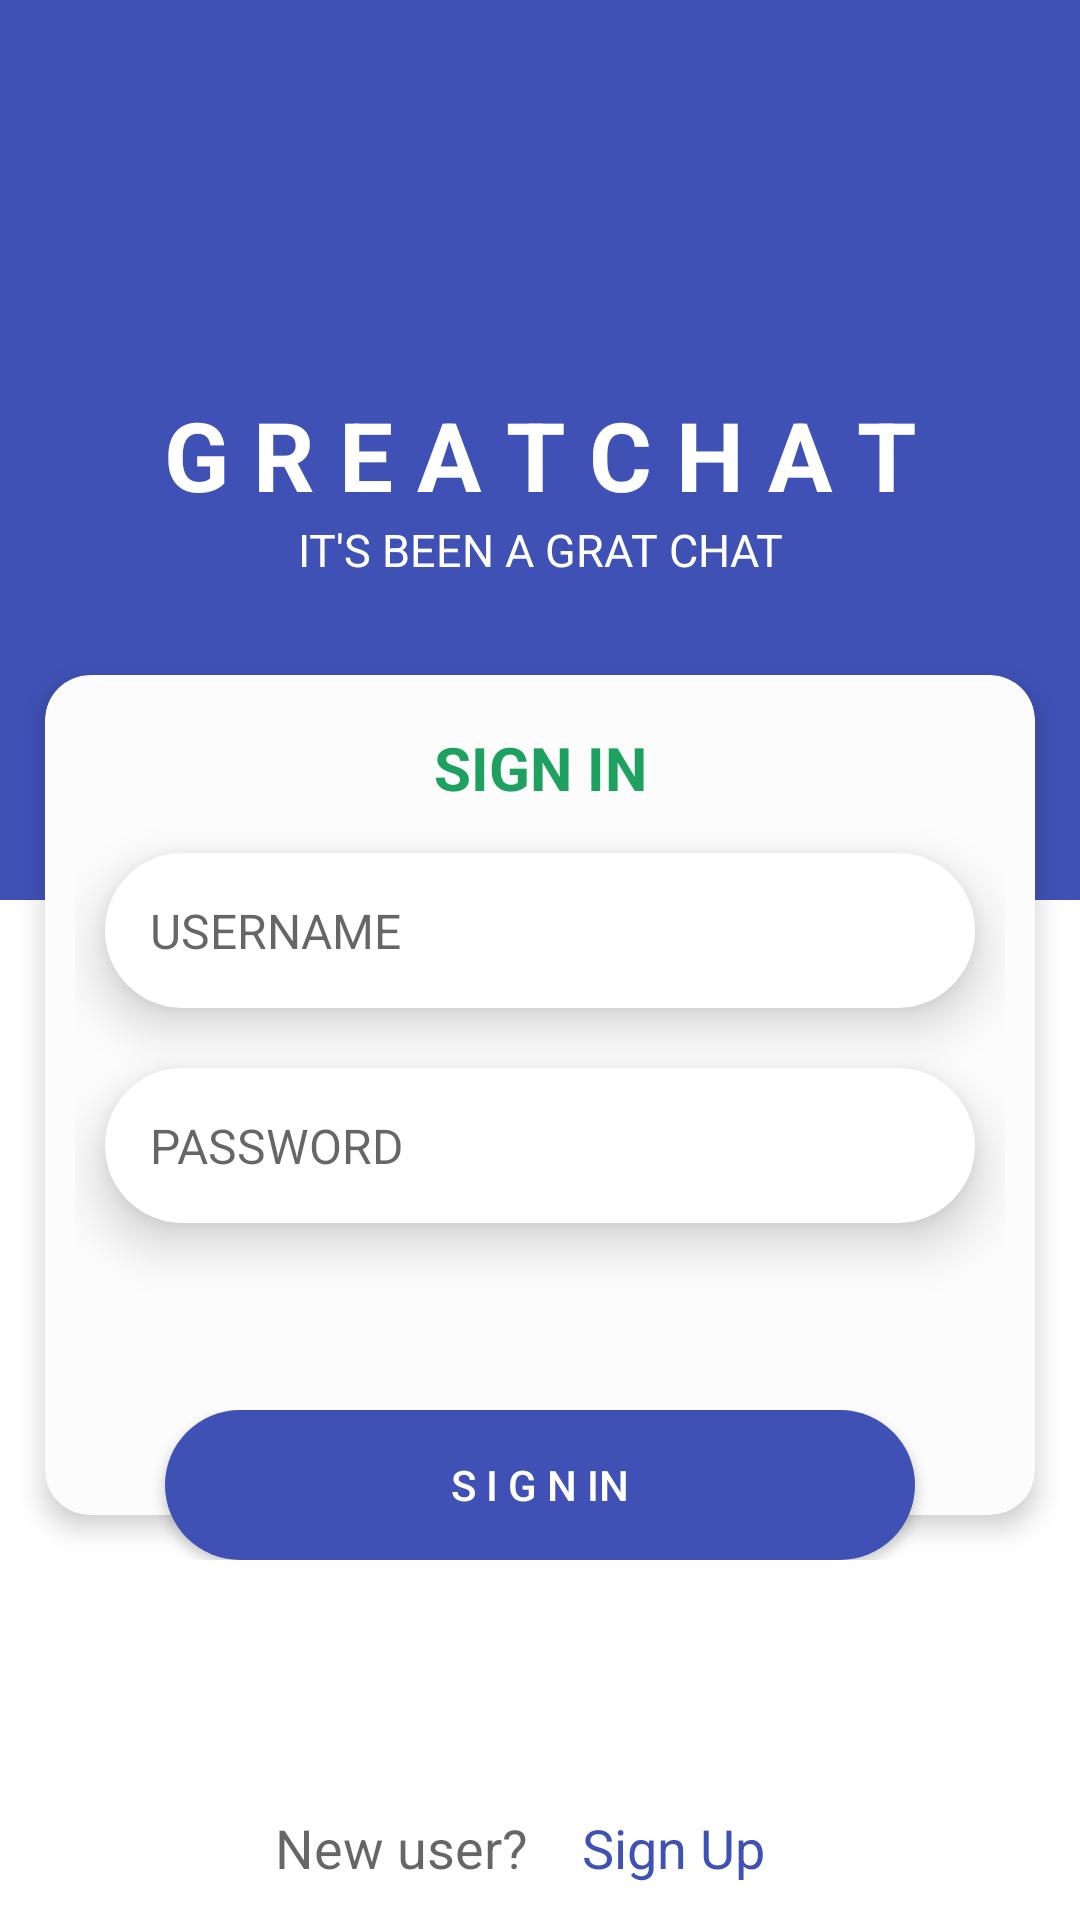

Here is an Android app screen rendered from its layout file. Give the layout XML and the strings, colors and styles it references.
<!-- AndroidManifest.xml: application theme AppTheme -->
<!-- res/layout/activity_main.xml -->
<?xml version="1.0" encoding="utf-8"?>
<RelativeLayout xmlns:android="http://schemas.android.com/apk/res/android"
    xmlns:app="http://schemas.android.com/apk/res-auto"
    xmlns:card_view="http://schemas.android.com/apk/res-auto"
    android:layout_width="match_parent"
    android:layout_height="match_parent"
    android:background="#fff">

    <RelativeLayout
        android:id="@+id/rl_one_login"
        android:layout_width="match_parent"
        android:layout_height="wrap_content">

        <View
            android:id="@+id/v_one_login"
            android:layout_width="match_parent"
            android:layout_height="300dp"
            android:background="@color/colorPrimary" />

        <RelativeLayout
            android:id="@+id/rl_two_login"
            android:layout_width="match_parent"
            android:layout_height="wrap_content"
            android:layout_alignParentTop="true"
            android:layout_marginTop="10dp">

            <ImageView
                android:id="@+id/img"
                android:layout_width="match_parent"
                android:layout_height="120dp"

                android:src="@drawable/icicon" />

            <TextView
                android:id="@+id/tv_one_login"
                android:layout_width="match_parent"
                android:layout_height="wrap_content"
                android:layout_below="@+id/img"
                android:text="G R E A T C H A T"
                android:textAlignment="center"
                android:textColor="#FFFFFF"
                android:textSize="32sp"
                android:textStyle="bold" />

            <TextView
                android:layout_width="match_parent"
                android:layout_height="wrap_content"
                android:layout_below="@+id/tv_one_login"
                android:text="IT'S BEEN A GRAT CHAT"
                android:textAlignment="center"
                android:textColor="#FFFFFF"
                android:textSize="15sp" />

        </RelativeLayout>

    </RelativeLayout>

    <LinearLayout
        android:id="@+id/lin_card"
        android:layout_width="match_parent"
        android:layout_height="wrap_content"
        android:layout_marginTop="210dp"
        android:visibility="visible">


        <android.support.v7.widget.CardView
            android:id="@+id/cv_one_login"
            android:layout_width="match_parent"
            android:layout_height="280dp"
            android:layout_centerHorizontal="true"
            android:layout_margin="15dp"
            android:elevation="10dp"
            app:cardBackgroundColor="#fcfcfc"
            app:cardCornerRadius="15dp"
            app:cardPreventCornerOverlap="false"

            card_view:cardElevation="5dp">

            <RelativeLayout
                android:layout_width="match_parent"
                android:layout_height="match_parent"
                android:layout_gravity="center"
                android:layout_marginTop="5dp"
                android:padding="10dp">

                <TextView
                    android:id="@+id/logintext"
                    android:layout_width="match_parent"
                    android:layout_height="wrap_content"

                    android:layout_alignParentTop="true"
                    android:layout_marginBottom="5dp"
                    android:text="SIGN IN"
                    android:textAlignment="center"
                    android:textColor="#1ea160"
                    android:textSize="20sp"
                    android:textStyle="bold" />


                <EditText
                    android:id="@+id/username"
                    android:layout_width="match_parent"
                    android:layout_height="wrap_content"
                    android:layout_below="@+id/logintext"
                    android:layout_margin="10dp"
                    android:background="@drawable/custom_edit"
                    android:elevation="10dp"
                    android:hint="USERNAME"
                    android:nextFocusDown="@+id/password"
                    android:imeOptions="actionNext"
                    android:padding="15dp"
                    android:singleLine="true"
                    android:textSize="16sp" />


                <EditText
                    android:id="@+id/password"
                    android:layout_width="match_parent"
                    android:layout_height="wrap_content"
                    android:layout_below="@+id/username"
                    android:layout_margin="10dp"
                    android:background="@drawable/custom_edit"
                    android:elevation="10dp"
                    android:hint="PASSWORD"
                    android:imeOptions="actionDone"
                    android:inputType="textPassword"


                    android:padding="15dp"
                    android:textSize="16sp" />

            </RelativeLayout>

        </android.support.v7.widget.CardView>

    </LinearLayout>


    <LinearLayout
        android:layout_width="match_parent"
        android:layout_height="wrap_content"

        android:layout_alignBottom="@+id/lin_card"
        android:layout_alignParentLeft="true"
        android:layout_alignParentStart="true"
        android:elevation="15dp"
        android:gravity="center">

        <Button

            android:id="@+id/login"
            android:layout_width="250dp"
            android:layout_height="50dp"
            android:background="@drawable/custom_circle"
            android:text="S I G N IN"
            android:textAllCaps="false"
            android:textColor="#fff" />


    </LinearLayout>


    <RelativeLayout
        android:layout_width="match_parent"
        android:layout_height="wrap_content"

        android:layout_alignBottom="@+id/lin_card"
        android:layout_alignParentLeft="true"
        android:layout_alignParentStart="true"

        android:elevation="15dp"
        android:gravity="center">

        <ProgressBar
            android:id="@+id/progressBar"
            style="?android:attr/progressBarStyleLarge"
            android:layout_width="70sp"
            android:layout_height="70sp"
            android:layout_gravity="center|bottom"
            android:layout_marginBottom="8dp"
            android:indeterminateDrawable="@drawable/progress_bar_drawable"
            android:visibility="gone" />


    </RelativeLayout>

    <LinearLayout
        android:layout_width="match_parent"
        android:layout_height="wrap_content"
        android:layout_alignParentBottom="true"
        android:elevation="15dp"
        android:gravity="center"
        android:orientation="horizontal">

        <TextView
            android:id="@+id/tex"
            android:layout_width="wrap_content"
            android:layout_height="wrap_content"
            android:text="New user? "
            android:textAppearance="@style/TextAppearance.AppCompat.Medium" />

        <Button
            android:id="@+id/signup"
            android:layout_width="wrap_content"
            android:layout_height="wrap_content"
            android:background="@color/transparent"
            android:text="Sign Up"
            android:textAllCaps="false"
            android:textAppearance="@style/TextAppearance.AppCompat.Medium"
            android:textColor="@color/colorPrimary" />


    </LinearLayout>
</RelativeLayout>
<!-- resources referenced by this layout -->
<resources>
  <color name="colorPrimary">#3F51B5</color>
  <color name="transparent">#00ffffff</color>
  <!-- drawable custom_circle (drawable) -->
  <?xml version="1.0" encoding="utf-8"?>
  <shape xmlns:android="http://schemas.android.com/apk/res/android" android:shape="rectangle">
      <corners android:radius="50dp" />
      <solid android:color="@color/colorPrimary" />
  
  </shape>
  <!-- drawable custom_edit (drawable) -->
  <?xml version="1.0" encoding="utf-8"?>
  <shape xmlns:android="http://schemas.android.com/apk/res/android" android:shape="rectangle">
      <corners android:radius="50dp" />
      <solid android:color="@color/editcolorc" />
  
  </shape>
  <!-- drawable progress_bar_drawable (drawable) -->
  <?xml version="1.0" encoding="utf-8"?>
  <rotate xmlns:android="http://schemas.android.com/apk/res/android"
      android:duration="1"
  
      android:fromDegrees="0"
      android:pivotX="50%"
      android:pivotY="50%"
      android:toDegrees="360">
  
      <shape
          android:innerRadiusRatio="3"
          android:shape="ring"
  
          android:thicknessRatio="8"
          android:useLevel="false">
          <size
              android:width="48dip"
              android:height="48dip" />
  
          <gradient
              android:centerColor="@color/color_preloader_center"
              android:centerY="0.50"
              android:endColor="@color/color_preloader_end"
              android:startColor="@color/color_preloader_start"
              android:type="sweep"
              android:useLevel="false" />
      </shape>
  </rotate>
  <style name="AppTheme" parent="Theme.AppCompat.Light.NoActionBar">
          
          <item name="colorPrimary">@color/colorPrimary</item>
          <item name="colorPrimaryDark">@color/colorPrimaryDark</item>
          <item name="colorAccent">@color/colorAccent</item>
          <item name="android:actionMenuTextColor">@color/editcolorc</item>
  
          <item name="colorButtonNormal">@color/colorPrimary</item>
          <item name="colorControlHighlight">@color/colorAccent</item>
  
  
      </style>
  <color name="editcolorc">#ffffff</color>
  <color name="color_preloader_center">#000000</color>
  <color name="color_preloader_end">#ff56a9c7</color>
  <color name="color_preloader_start">#000000</color>
  <color name="colorPrimaryDark">#303F9F</color>
  <color name="colorAccent">#ff56a9c7</color>
</resources>
